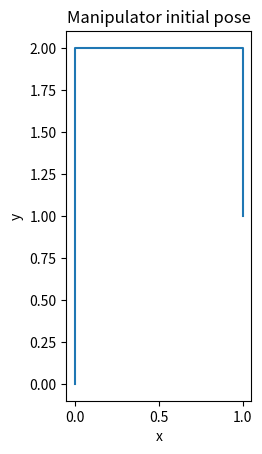
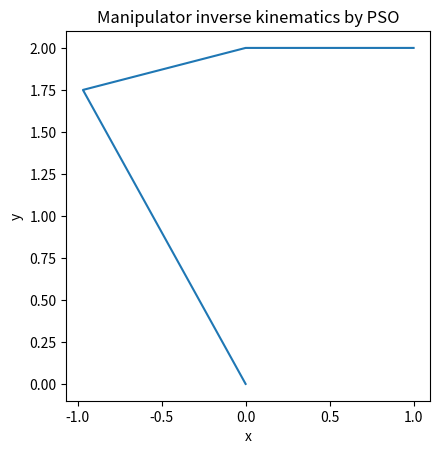

Generate these figures, in order, with matplotlib:
# 2) End effector 의 위치에 따른 매니퓰레이터의 자세출력 - 2D

import numpy as np
import matplotlib.pyplot as plt
import random

# 매니퓰레이터 기본 사양
l1, l2, l3 = 2, 1, 1


# DH 파라미터 함수
def DH_parameter(theta, d, a, alpha):
    T_theta = np.array([[np.cos(theta), -np.sin(theta), 0, 0],
                        [np.sin(theta), np.cos(theta), 0, 0],
                        [0, 0, 1, 0],
                        [0, 0, 0, 1]])
    T_d = np.array([[1, 0, 0, 0],
                    [0, 1, 0, 0],
                    [0, 0, 1, d],
                    [0, 0, 0, 1]])
    T_a = np.array([[1, 0, 0, a],
                    [0, 1, 0, 0],
                    [0, 0, 1, 0],
                    [0, 0, 0, 1]])
    T_alpha = np.array([[1, 0, 0, 0],
                        [0, np.cos(alpha), -np.sin(alpha), 0],
                        [0, np.sin(alpha), np.cos(alpha), 0],
                        [0, 0, 0, 1]])
    return T_theta @ T_d @ T_a @ T_alpha


# DH 파라미터를 통한 변환행렬 함수
def T01(motor1):
    return DH_parameter(motor1 + np.pi / 2, 0, l1, 0)


def T12(motor2):
    return DH_parameter(motor2 - np.pi / 2, 0, l2, 0)


def T23(motor3):
    return DH_parameter(motor3 - np.pi / 2, 0, l3, 0)


# 변환행렬 함수를 통한 관절 및 공구단 위치 계산 함수
def jointLocation(m1, m2, m3):
    P0 = np.array([[1, 0, 0, 0],
                   [0, 1, 0, 0],
                   [0, 0, 1, 0],
                   [0, 0, 0, 1]])
    P1 = T01(m1) @ P0
    P2 = T01(m1) @ T12(m2) @ P0
    P3 = T01(m1) @ T12(m2) @ T23(m3) @ P0
    X = [p[0, 3] for p in [P0, P1, P2, P3]]
    Y = [p[1, 3] for p in [P0, P1, P2, P3]]
    return X, Y


# PSO 를 통한 역기구학
def IK_PSO(T_target):
    # 손실함수 설정
    def loss(d1, d2, d3):
        # # 제한조건을 부여해 특정 역기구학 해를 구할 수 있다
        # if d2 > 0:
        #     return float('inf')
        k = 0.5
        T_now = T01(d1) @ T12(d2) @ T23(d3)
        unitP = np.array([[0],
                          [0],
                          [0],
                          [1]])
        unitR = np.array([[1, 0, 0],
                          [0, 1, 0],
                          [0, 0, 1],
                          [0, 0, 0]])
        Ep = (T_now @ unitP - T_target @ unitP)[:3].__abs__().max() / (T_target @ unitP)[:3].__abs__().max()
        Er = (T_now @ unitR - T_target @ unitR)[:3].__abs__().max() / (T_target @ unitR)[:3].__abs__().max()
        z = k * Ep + (1 - k) * Er
        return z

    # PSO 초기화
    targetError = 0.00000001
    population = 1000
    particleS = [[random.uniform(-np.pi / 2, np.pi / 2) for _ in range(3)] for _ in range(population)]
    particleV = [[random.uniform(-np.pi / 2, np.pi / 2) for _ in range(3)] for _ in range(population)]
    particleBest = [[random.uniform(-np.pi / 2, np.pi / 2) for _ in range(3)] for _ in range(population)]
    particleBestValue = [loss(*best) for best in particleBest]
    globalBest = [random.uniform(-np.pi / 2, np.pi / 2) for _ in range(3)]
    globalBestValue = loss(*globalBest)

    # PSO 루프
    count = 0
    error = float('inf')
    while error > targetError:
        for i in range(population):
            # 속도 업데이트
            w = 0.4
            c1 = 0.8
            r1 = random.uniform(0, 1)
            c2 = 0.8
            r2 = random.uniform(0, 1)
            particleV[i] = [w * vi + c1 * r1 * (pb - si) + c2 * r2 * (gb - si)
                            for si, vi, pb, gb in zip(particleS[i], particleV[i], particleBest[i], globalBest)]
            # 위치 업데이트
            particleS[i] = [si + vi for si, vi in zip(particleS[i], particleV[i])]

            # 평가 및 최고점 업데이트
            loss_now = loss(*particleS[i])
            if loss_now < particleBestValue[i]:
                particleBest[i] = particleS[i]
                particleBestValue[i] = loss_now
                if loss_now < globalBestValue:
                    globalBest = particleS[i]
                    globalBestValue = loss_now

        count += 1
        error = globalBestValue
        print("NO.%d Best Loss: %.10f" % (count, error))

    return globalBest


if __name__ == "__main__":
    # 매니퓰레이터 초기 자세 출력
    plt.figure(1)
    plt.axes().set_aspect('equal')

    plt.plot(*jointLocation(0, 0, 0))

    plt.xlabel('x')
    plt.ylabel('y')
    plt.title("Manipulator initial pose")

    # 매니퓰레이터 역기구학 PSO 결과 출력
    plt.figure(2)
    plt.axes().set_aspect('equal')

    T = np.array([[1, 0, 0, 1],
                  [0, 1, 0, 2],
                  [0, 0, 1, 0],
                  [0, 0, 0, 1]])
    result = IK_PSO(T)
    plt.plot(*jointLocation(*result))

    plt.xlabel('x')
    plt.ylabel('y')
    plt.title("Manipulator inverse kinematics by PSO")

    print(result)
    plt.show()
